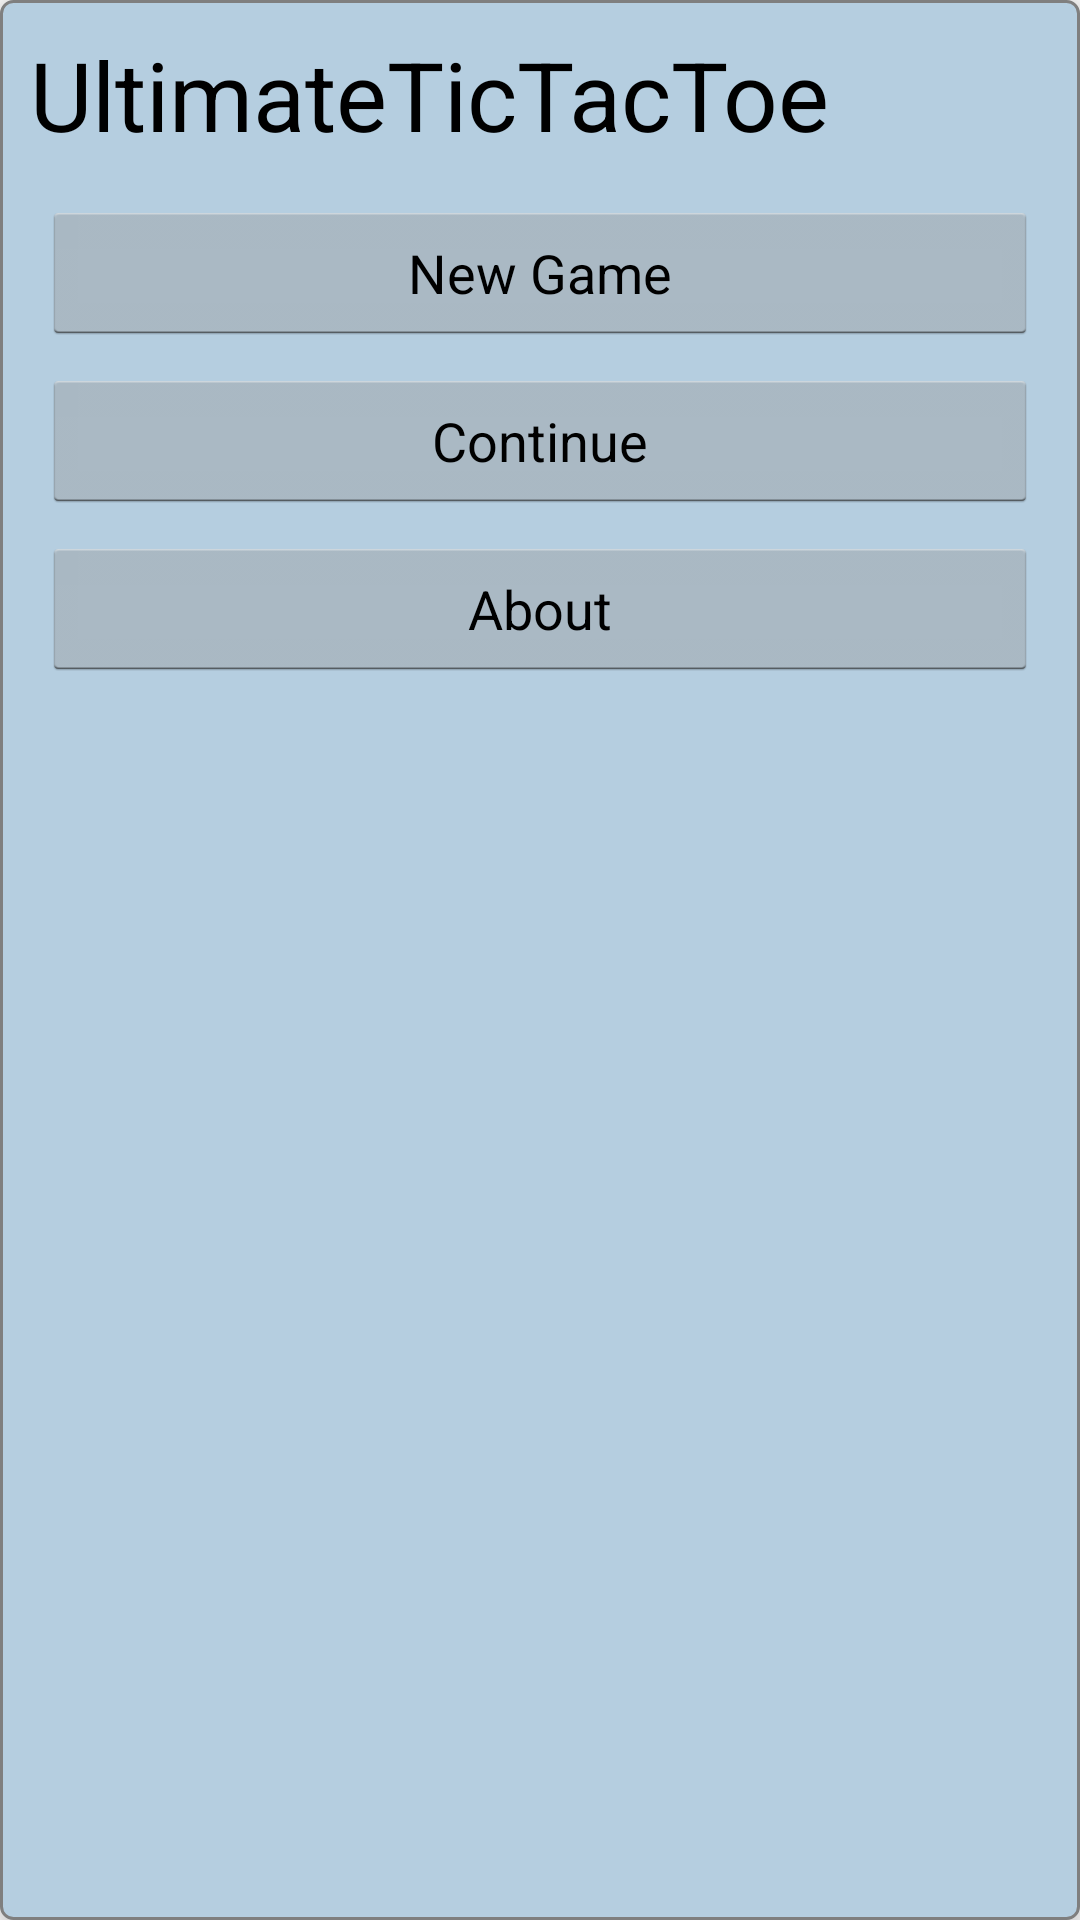

The Android layout XML behind this screen, and the referenced resources:
<!-- AndroidManifest.xml: activity theme AppTheme -->
<!-- res/layout/fragment_main.xml -->
<?xml version="1.0" encoding="utf-8"?>
<LinearLayout xmlns:android="http://schemas.android.com/apk/res/android"
    xmlns:tools="http://schemas.android.com/tools"
    android:layout_width="wrap_content"
    android:layout_height="wrap_content"
    android:background="@drawable/menu_background"
    android:elevation="@dimen/elevation_high"
    android:orientation="vertical"
    android:padding="@dimen/menu_padding"
    tools:context=".UltimateTicTacToeActivity">

    <TextView
        android:layout_width="wrap_content"
        android:layout_height="wrap_content"
        android:layout_marginBottom="@dimen/menu_space"
        android:text="@string/long_app_name"
        android:textAppearance="?android:textAppearanceLarge"
        android:textSize="@dimen/menu_text_size" />

    <Button
        android:id="@+id/new_button"
        android:layout_width="match_parent"
        android:layout_height="wrap_content"
        android:layout_gravity="center"
        android:layout_margin="@dimen/menu_button_margin"
        android:padding="@dimen/menu_button_padding"
        android:text="@string/new_label" />

    <Button
        android:id="@+id/continue_button"
        android:layout_width="match_parent"
        android:layout_height="wrap_content"
        android:layout_gravity="center"
        android:layout_margin="@dimen/menu_button_margin"
        android:padding="@dimen/menu_button_padding"
        android:text="@string/continue_label" />

    <Button
        android:id="@+id/about_button"
        android:layout_width="match_parent"
        android:layout_height="wrap_content"
        android:layout_gravity="center"
        android:layout_margin="@dimen/menu_button_margin"
        android:padding="@dimen/menu_button_padding"
        android:text="@string/about_label" />

</LinearLayout>
<!-- resources referenced by this layout -->
<resources>
  <dimen name="elevation_high">8dp</dimen>
  <dimen name="menu_button_margin">4dp</dimen>
  <dimen name="menu_button_padding">10dp</dimen>
  <dimen name="menu_padding">10dp</dimen>
  <dimen name="menu_space">10dp</dimen>
  <dimen name="menu_text_size">32sp</dimen>
  <!-- drawable menu_background (drawable) -->
  <?xml version="1.0" encoding="utf-8"?>
  <shape xmlns:android="http://schemas.android.com/apk/res/android"
      android:shape="rectangle">
      <stroke
          android:width="@dimen/stroke_width"
          android:color="@color/border_color" />
  
      <solid android:color="@color/field_color" />
      <corners android:radius="@dimen/corner_radius" />
  
  </shape>
  <string name="about_label">About</string>
  <string name="continue_label">Continue</string>
  <string name="long_app_name">UltimateTicTacToe</string>
  <string name="new_label">New Game</string>
  <style name="AppTheme" parent="android:Theme.Holo.Light.NoActionBar.Fullscreen">
  
      </style>
  <dimen name="stroke_width">1dp</dimen>
  <color name="border_color">#7f7f7f</color>
  <color name="field_color">#b5cee0</color>
  <dimen name="corner_radius">4dp</dimen>
</resources>
